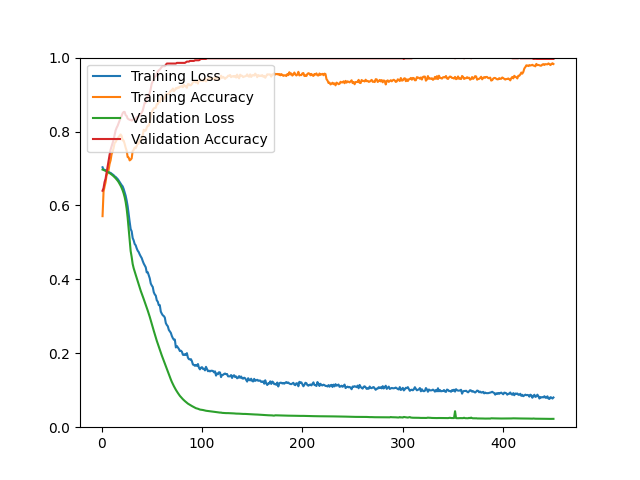

Source data for this figure (header and first rows):
epoch, loss, acc, val_loss, val_acc
1, 0.7033, 0.5710, 0.6971, 0.6398
2, 0.6972, 0.6372, 0.6960, 0.6470
3, 0.6960, 0.6509, 0.6949, 0.6631
4, 0.6953, 0.6627, 0.6936, 0.6720
5, 0.6935, 0.6814, 0.6923, 0.6882
6, 0.6926, 0.6872, 0.6908, 0.7043
7, 0.6910, 0.6960, 0.6893, 0.7222
8, 0.6886, 0.7121, 0.6875, 0.7366
9, 0.6882, 0.7219, 0.6857, 0.7509
10, 0.6859, 0.7386, 0.6837, 0.7599
11, 0.6841, 0.7458, 0.6815, 0.7688
12, 0.6820, 0.7549, 0.6791, 0.7778
13, 0.6788, 0.7691, 0.6765, 0.7903
14, 0.6772, 0.7715, 0.6736, 0.8029
15, 0.6746, 0.7774, 0.6705, 0.8100
16, 0.6716, 0.7800, 0.6670, 0.8154
17, 0.6678, 0.7854, 0.6631, 0.8226
18, 0.6634, 0.7882, 0.6585, 0.8297
19, 0.6587, 0.7920, 0.6534, 0.8369
20, 0.6550, 0.7880, 0.6476, 0.8423
21, 0.6517, 0.7761, 0.6409, 0.8495
22, 0.6448, 0.7755, 0.6328, 0.8530
23, 0.6354, 0.7669, 0.6227, 0.8530
24, 0.6264, 0.7561, 0.6095, 0.8441
25, 0.6135, 0.7482, 0.5914, 0.8423
26, 0.5980, 0.7310, 0.5670, 0.8351
27, 0.5760, 0.7298, 0.5368, 0.8333
28, 0.5557, 0.7219, 0.5047, 0.8315
29, 0.5361, 0.7240, 0.4765, 0.8315
30, 0.5300, 0.7272, 0.4605, 0.8297
31, 0.5119, 0.7478, 0.4416, 0.8315
32, 0.5054, 0.7498, 0.4301, 0.8333
33, 0.4957, 0.7567, 0.4209, 0.8333
34, 0.4922, 0.7547, 0.4125, 0.8333
35, 0.4840, 0.7607, 0.4038, 0.8387
36, 0.4776, 0.7693, 0.3948, 0.8387
37, 0.4739, 0.7671, 0.3860, 0.8423
38, 0.4675, 0.7784, 0.3778, 0.8441
39, 0.4622, 0.7772, 0.3692, 0.8477
40, 0.4576, 0.7854, 0.3619, 0.8513
41, 0.4497, 0.7894, 0.3543, 0.8566
42, 0.4428, 0.8047, 0.3467, 0.8674
43, 0.4379, 0.8014, 0.3391, 0.8781
44, 0.4327, 0.8026, 0.3323, 0.8781
45, 0.4188, 0.8103, 0.3240, 0.8889
46, 0.4194, 0.8157, 0.3155, 0.8978
47, 0.4113, 0.8161, 0.3074, 0.8978
48, 0.4029, 0.8253, 0.2986, 0.9050
49, 0.3889, 0.8388, 0.2890, 0.9158
50, 0.3834, 0.8534, 0.2791, 0.9301
51, 0.3794, 0.8577, 0.2700, 0.9355
52, 0.3653, 0.8625, 0.2610, 0.9409
53, 0.3593, 0.8639, 0.2519, 0.9480
54, 0.3560, 0.8643, 0.2426, 0.9498
55, 0.3434, 0.8739, 0.2339, 0.9570
56, 0.3397, 0.8743, 0.2258, 0.9624
57, 0.3302, 0.8824, 0.2171, 0.9659
58, 0.3303, 0.8793, 0.2094, 0.9677
59, 0.3128, 0.8854, 0.2016, 0.9713
60, 0.3071, 0.8942, 0.1941, 0.9749
... 390 more rows
